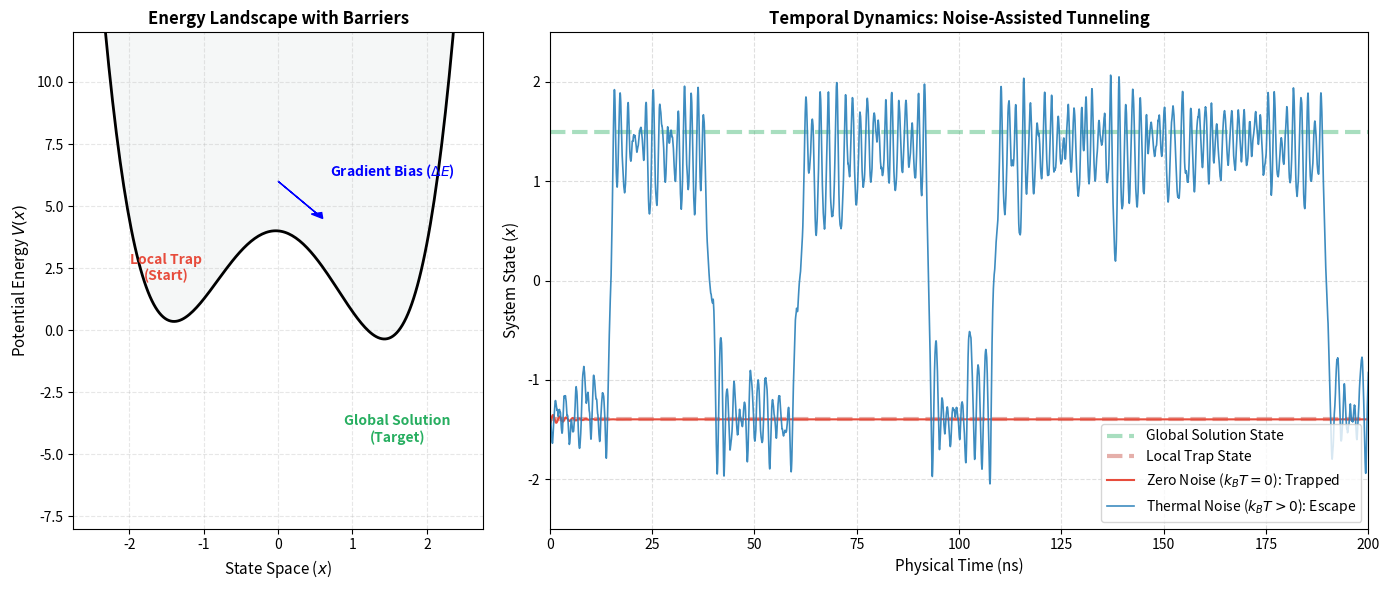

Write the Python code that produced this figure.
"""
Script: Stochastic Resonance and Topological Tunneling Simulation
Description:
Demonstrates the phenomenon of Stochastic Resonance Pumping in Inertial Manifold Dynamics.
The simulation proves that thermal noise (k_B T), rather than obscuring the gradient,
facilitates the escape from local minima (metastable states) and accelerates
convergence to the global solution (True Ground State) via barrier tunneling.

[redacted]
This code is part of the research manuscript:
"Deterministic Solution of NP-complete Problems via Inertial Manifold Dynamics within the BSS Model Framework"
"""

import numpy as np
import matplotlib.pyplot as plt

# ==========================================
# PHYSICS CONFIGURATION
# ==========================================
dt = 0.01
steps = 20000
time_axis = np.linspace(0, steps * dt, steps)

mass = 1.0
gamma = 0.5
# Increased tilt to make the well depth difference visually distinct but physically subtle
tilt = 0.25
barrier_height = 4.0

sigma_zero = 0.0
sigma_res = 1.2

# ==========================================
# POTENTIAL LANDSCAPE DEFINITION
# ==========================================
def potential(x):
    base_potential = (x**2 - 2.0)**2
    gradient_bias = tilt * x
    return base_potential - gradient_bias

def force(x):
    d_base = 2 * (x**2 - 2.0) * (2*x)
    d_bias = tilt
    return -(d_base - d_bias)

# ==========================================
# LANGEVIN DYNAMICS INTEGRATOR
# ==========================================
def run_langevin_simulation(sigma_noise):
    x = np.zeros(steps)
    v = np.zeros(steps)

    # Start near the theoretical local minimum
    x[0] = -1.45
    v[0] = 0.0

    np.random.seed(42)

    for i in range(1, steps):
        f_det = force(x[i-1])
        noise = np.random.normal(0, 1) * sigma_noise / np.sqrt(dt)
        acceleration = (f_det - gamma * v[i-1] + noise) / mass
        v[i] = v[i-1] + acceleration * dt
        x[i] = x[i-1] + v[i] * dt

    return x

# ==========================================
# EXECUTION & VISUALIZATION
# ==========================================
if __name__ == "__main__":
    print("Starting Simulation...")

    traj_static = run_langevin_simulation(sigma_zero)
    traj_resonant = run_langevin_simulation(sigma_res)

    # Calculate exact stable levels from simulation data for perfect alignment
    level_local = np.mean(traj_static[-1000:])
    level_global = np.abs(level_local) + 0.1 # Approximate symmetric target

    fig, (ax1, ax2) = plt.subplots(1, 2, figsize=(14, 6), gridspec_kw={'width_ratios': [1, 2]})

    # --- SUBPLOT 1: LANDSCAPE ---
    x_space = np.linspace(-2.5, 2.5, 200)
    y_pot = potential(x_space)

    ax1.plot(x_space, y_pot, 'k-', linewidth=2, label='Energy Landscape $V(x)$')
    ax1.fill_between(x_space, y_pot, max(y_pot), color='#ecf0f1', alpha=0.5)

    # Annotations
    ax1.text(-1.5, 2.0, "Local Trap\n(Start)", color='#e74c3c', fontweight='bold', ha='center')
    ax1.text(1.6, -4.5, "Global Solution\n(Target)", color='#27ae60', fontweight='bold', ha='center')

    # Arrow with raw string 'r' to fix escape sequence warning
    ax1.arrow(0, 6, 0.6, -1.5, head_width=0.15, color='blue', length_includes_head=True)
    ax1.text(0.7, 6.2, r"Gradient Bias ($\Delta E$)", color='blue', fontsize=10, fontweight='bold')

    ax1.set_title("Energy Landscape with Barriers", fontsize=12, fontweight='bold')
    ax1.set_xlabel("State Space ($x$)", fontsize=11)
    ax1.set_ylabel("Potential Energy $V(x)$", fontsize=11)
    ax1.grid(True, linestyle='--', alpha=0.3)
    ax1.set_ylim(-8, 12)

    # --- SUBPLOT 2: DYNAMICS ---

    # Reference lines are now aligned to the actual simulation mean
    ax2.axhline(y=level_global, color='#27ae60', linestyle='--', linewidth=3, alpha=0.4, label='Global Solution State')
    ax2.axhline(y=level_local, color='#c0392b', linestyle='--', linewidth=3, alpha=0.4, label='Local Trap State')

    # Trajectories
    ax2.plot(time_axis, traj_static, color='#e74c3c', linestyle='-', linewidth=1.5,
             label=r'Zero Noise ($k_B T = 0$): Trapped')

    ax2.plot(time_axis, traj_resonant, color='#2980b9', linewidth=1.2, alpha=0.9,
             label=r'Thermal Noise ($k_B T > 0$): Escape')

    ax2.set_title("Temporal Dynamics: Noise-Assisted Tunneling", fontsize=12, fontweight='bold')
    ax2.set_xlabel("Physical Time (ns)", fontsize=11)
    ax2.set_ylabel("System State ($x$)", fontsize=11)

    ax2.legend(loc='lower right', frameon=True, fontsize=10)
    ax2.grid(True, linestyle='--', alpha=0.4)
    ax2.set_xlim(0, 200)
    ax2.set_ylim(-2.5, 2.5)

    output_file = 'Stochastic_Resonance_Proof.png'
    plt.tight_layout()
    plt.savefig(output_file, dpi=300)
    print(f"Graph generated and saved to: {output_file}")
    plt.show()